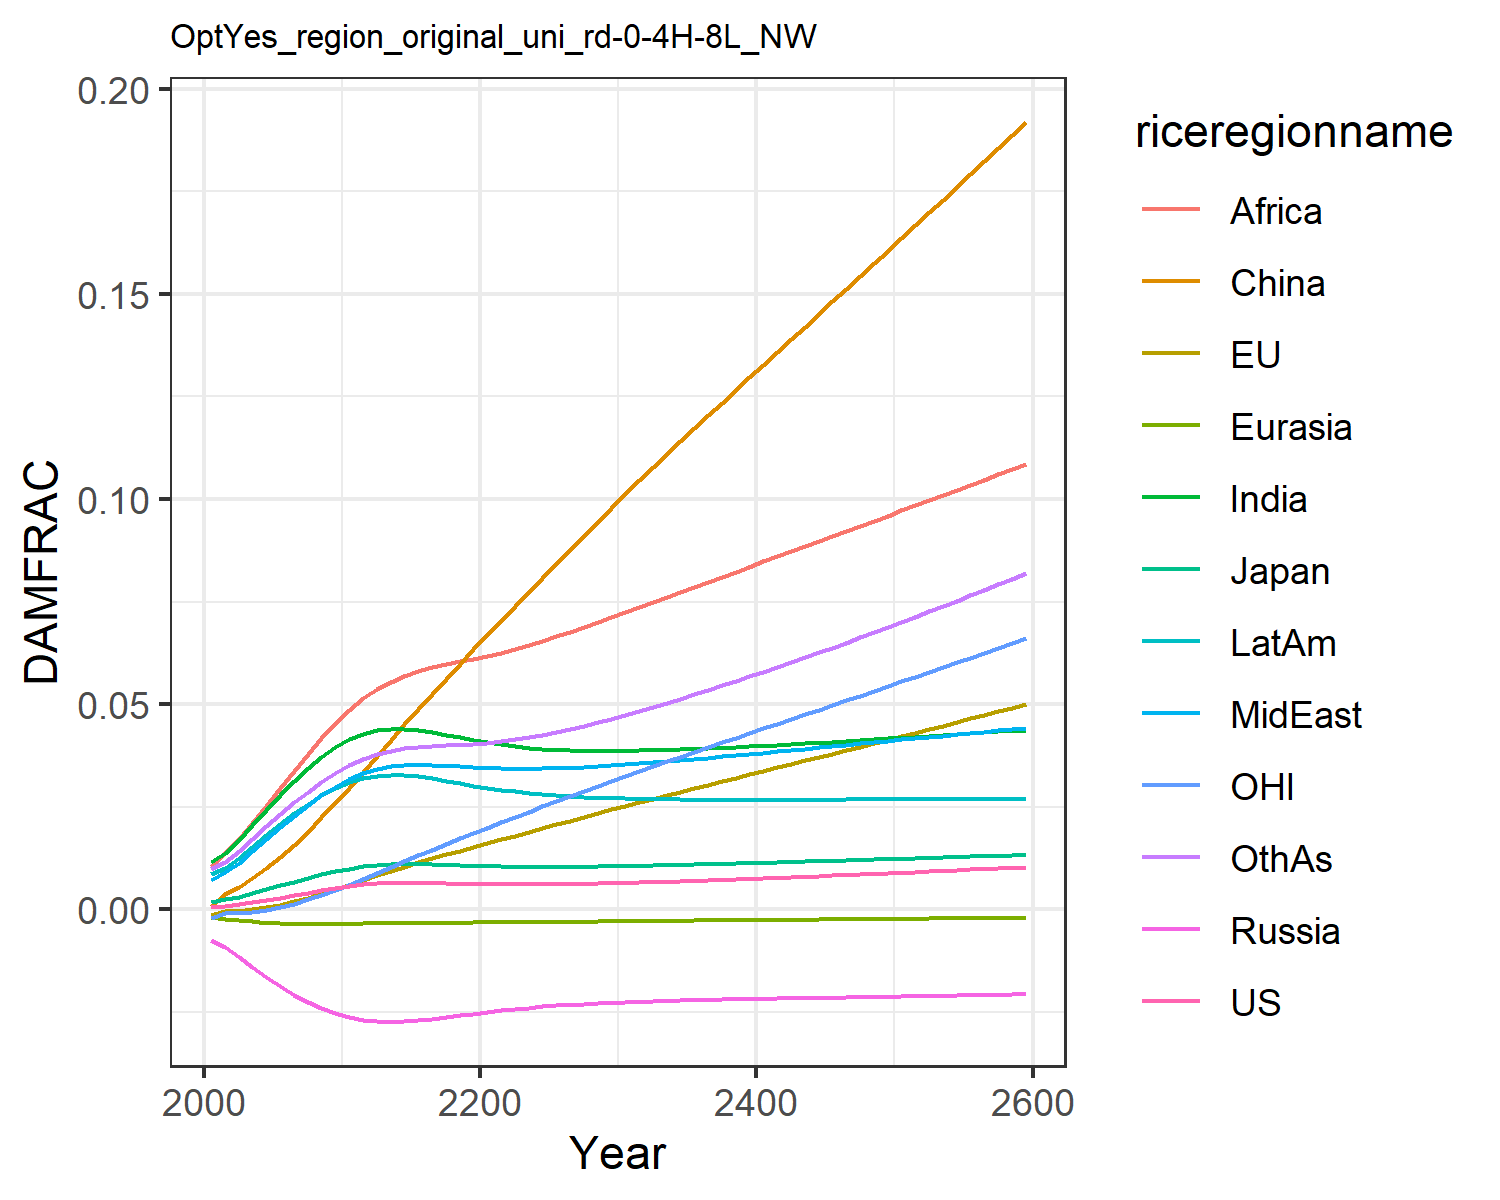

Values plotted in this chart, from the file beside it:
0.0006044859214990092, -0.0013477832574872255, 0.0018660811771578033, -0.007563917650864247, -0.001960953564571073, 0.0007416561617866197, 0.011520656241875512, 0.00709288722211721, 0.01066987500895466, 0.008534084211010144, -0.0020107308894597364, 0.009810033506581642
0.000841, -0.0004131, 0.002437, -0.009209, -0.002229, 0.003833, 0.01374, 0.009, 0.01364, 0.0102, -0.0008247, 0.01163
0.001218, -0.0003165, 0.003138, -0.01153, -0.002603, 0.005511, 0.01697, 0.01142, 0.01705, 0.01263, -0.0008168, 0.01425
0.001696, 2.5025093443292084e-5, 0.003979, -0.01402, -0.002946, 0.00757, 0.02056, 0.01419, 0.02103, 0.01533, -0.0005258, 0.01718
0.002252, 0.0005217, 0.004896, -0.01646, -0.003223, 0.009973, 0.02426, 0.01709, 0.02526, 0.01811, -5.721809051475882e-5, 0.02021
0.002859, 0.001179, 0.005843, -0.01874, -0.003417, 0.0127, 0.02786, 0.01999, 0.02956, 0.02083, 0.0006, 0.0232
0.003489, 0.001977, 0.006787, -0.02077, -0.00353, 0.0157, 0.03126, 0.02278, 0.03378, 0.02338, 0.001431, 0.02605
0.004115, 0.002891, 0.007695, -0.02254, -0.003573, 0.01895, 0.03435, 0.0254, 0.03783, 0.02571, 0.002414, 0.0287
0.004715, 0.003896, 0.008542, -0.02404, -0.003564, 0.02241, 0.0371, 0.0278, 0.04168, 0.02777, 0.003532, 0.03113
0.005267, 0.004962, 0.009303, -0.02527, -0.003517, 0.02602, 0.03946, 0.02995, 0.04529, 0.02953, 0.004752, 0.0333
0.005752, 0.006058, 0.00996, -0.02623, -0.003451, 0.0297, 0.04141, 0.03181, 0.04861, 0.03097, 0.006044, 0.0352
0.006124, 0.007172, 0.01046, -0.02688, -0.003383, 0.03352, 0.04281, 0.03325, 0.05142, 0.03199, 0.007415, 0.03672
0.006379, 0.00829, 0.01082, -0.02725, -0.003323, 0.03747, 0.04368, 0.03427, 0.0537, 0.03259, 0.008848, 0.03788
0.006526, 0.009393, 0.01103, -0.02737, -0.003279, 0.04133, 0.04408, 0.03493, 0.05553, 0.03283, 0.01031, 0.0387
0.006577, 0.01045, 0.01111, -0.02729, -0.00325, 0.04515, 0.04407, 0.03526, 0.05697, 0.03275, 0.01175, 0.03926
0.006551, 0.01145, 0.01109, -0.02703, -0.003233, 0.04891, 0.04373, 0.03534, 0.05808, 0.03242, 0.01317, 0.03959
0.006479, 0.01243, 0.011, -0.02667, -0.003222, 0.05261, 0.04319, 0.03524, 0.05896, 0.03192, 0.01456, 0.0398
0.006388, 0.01338, 0.01088, -0.02625, -0.003211, 0.05625, 0.04255, 0.03505, 0.05971, 0.03135, 0.01593, 0.03995
0.006299, 0.01432, 0.01076, -0.02581, -0.003197, 0.05983, 0.04189, 0.03483, 0.06042, 0.03075, 0.01729, 0.04012
0.006221, 0.01525, 0.01064, -0.02537, -0.00318, 0.06338, 0.04126, 0.03463, 0.06111, 0.03018, 0.01862, 0.04034
0.00616, 0.01617, 0.01054, -0.02496, -0.003159, 0.06688, 0.04069, 0.03446, 0.06182, 0.02965, 0.01994, 0.04061
0.00612, 0.01709, 0.01047, -0.02458, -0.003134, 0.07037, 0.0402, 0.03435, 0.06259, 0.02918, 0.02125, 0.04097
0.006098, 0.01801, 0.01041, -0.02424, -0.003107, 0.07387, 0.03978, 0.03429, 0.06345, 0.02876, 0.02254, 0.04143
0.006096, 0.01892, 0.01038, -0.02393, -0.003077, 0.07734, 0.03944, 0.03429, 0.06442, 0.02839, 0.02383, 0.04196
0.006111, 0.01983, 0.01036, -0.02366, -0.003046, 0.0808, 0.03917, 0.03434, 0.06545, 0.02808, 0.0251, 0.04256
0.006142, 0.02074, 0.01036, -0.02342, -0.003014, 0.08425, 0.03896, 0.03443, 0.06653, 0.02782, 0.02635, 0.04324
0.006187, 0.02165, 0.01038, -0.0232, -0.002982, 0.08767, 0.03881, 0.03456, 0.06765, 0.02759, 0.0276, 0.04397
0.006245, 0.02255, 0.01041, -0.02301, -0.00295, 0.09108, 0.03872, 0.03472, 0.06881, 0.02741, 0.02885, 0.04476
0.006313, 0.02345, 0.01046, -0.02285, -0.002918, 0.09448, 0.03867, 0.03491, 0.07, 0.02726, 0.03008, 0.04561
0.006392, 0.02435, 0.01051, -0.0227, -0.002886, 0.09786, 0.03865, 0.03513, 0.07122, 0.02713, 0.03132, 0.04649
0.006478, 0.02525, 0.01057, -0.02257, -0.002854, 0.1012, 0.03868, 0.03537, 0.07245, 0.02703, 0.03254, 0.04742
0.006571, 0.02613, 0.01064, -0.02245, -0.002822, 0.1045, 0.03873, 0.03562, 0.07369, 0.02695, 0.03374, 0.04837
0.006669, 0.027, 0.01071, -0.02235, -0.002792, 0.1078, 0.0388, 0.03588, 0.07491, 0.02688, 0.03492, 0.04935
0.006772, 0.02785, 0.01079, -0.02226, -0.002761, 0.1109, 0.03889, 0.03615, 0.07614, 0.02684, 0.03608, 0.05035
0.006879, 0.0287, 0.01087, -0.02217, -0.002732, 0.1141, 0.039, 0.03643, 0.07737, 0.0268, 0.03723, 0.05137
0.006991, 0.02955, 0.01096, -0.02209, -0.002702, 0.1172, 0.03913, 0.03672, 0.0786, 0.02677, 0.03838, 0.05242
0.007107, 0.03039, 0.01104, -0.02202, -0.002672, 0.1204, 0.03926, 0.03701, 0.07984, 0.02675, 0.03953, 0.05348
0.007225, 0.03124, 0.01113, -0.02195, -0.002643, 0.1235, 0.03941, 0.03731, 0.08108, 0.02674, 0.04067, 0.05457
0.007347, 0.03208, 0.01122, -0.02188, -0.002614, 0.1266, 0.03957, 0.03762, 0.08231, 0.02673, 0.04181, 0.05567
0.007472, 0.03292, 0.01132, -0.02182, -0.002585, 0.1297, 0.03973, 0.03792, 0.08355, 0.02673, 0.04295, 0.05679
0.007599, 0.03376, 0.01141, -0.02176, -0.002556, 0.1328, 0.03991, 0.03823, 0.08479, 0.02673, 0.04409, 0.05792
0.007728, 0.03461, 0.01151, -0.0217, -0.002527, 0.1359, 0.04008, 0.03854, 0.08603, 0.02673, 0.04523, 0.05907
0.00786, 0.03545, 0.0116, -0.02164, -0.002498, 0.139, 0.04027, 0.03886, 0.08727, 0.02674, 0.04638, 0.06024
0.007993, 0.03629, 0.0117, -0.02158, -0.00247, 0.142, 0.04045, 0.03917, 0.08852, 0.02675, 0.04752, 0.06142
0.008129, 0.03713, 0.0118, -0.02153, -0.002441, 0.1451, 0.04065, 0.03949, 0.08976, 0.02676, 0.04866, 0.06261
0.008266, 0.03798, 0.0119, -0.02147, -0.002412, 0.1482, 0.04084, 0.0398, 0.091, 0.02677, 0.0498, 0.06381
0.008406, 0.03883, 0.012, -0.02141, -0.002383, 0.1513, 0.04104, 0.04012, 0.09224, 0.02678, 0.05095, 0.06503
0.008546, 0.03967, 0.0121, -0.02136, -0.002354, 0.1544, 0.04124, 0.04044, 0.09348, 0.0268, 0.0521, 0.06626
0.008689, 0.04052, 0.0122, -0.0213, -0.002325, 0.1575, 0.04144, 0.04076, 0.09472, 0.02681, 0.05325, 0.0675
0.008833, 0.04137, 0.0123, -0.02124, -0.002296, 0.1606, 0.04165, 0.04108, 0.09597, 0.02683, 0.0544, 0.06876
0.008979, 0.04223, 0.0124, -0.02118, -0.002267, 0.1637, 0.04186, 0.0414, 0.09721, 0.02684, 0.05555, 0.07003
0.009126, 0.04308, 0.0125, -0.02113, -0.002238, 0.1668, 0.04207, 0.04172, 0.09846, 0.02686, 0.05671, 0.07131
0.009275, 0.04394, 0.0126, -0.02107, -0.002209, 0.1699, 0.04228, 0.04205, 0.09971, 0.02687, 0.05788, 0.0726
0.009425, 0.0448, 0.01271, -0.02101, -0.00218, 0.173, 0.04249, 0.04237, 0.101, 0.02689, 0.05904, 0.0739
0.009577, 0.04566, 0.01281, -0.02095, -0.00215, 0.1761, 0.04271, 0.04269, 0.1022, 0.0269, 0.06021, 0.07521
0.00973, 0.04653, 0.01291, -0.02089, -0.002121, 0.1792, 0.04293, 0.04302, 0.1035, 0.02692, 0.06138, 0.07654
0.009885, 0.0474, 0.01302, -0.02082, -0.002091, 0.1824, 0.04315, 0.04334, 0.1047, 0.02694, 0.06256, 0.07788
0.01004, 0.04827, 0.01312, -0.02076, -0.002061, 0.1855, 0.04337, 0.04367, 0.106, 0.02695, 0.06374, 0.07923
0.0102, 0.04915, 0.01323, -0.0207, -0.002031, 0.1887, 0.04359, 0.04399, 0.1072, 0.02697, 0.06493, 0.08059
0.01036, 0.05003, 0.01333, -0.02064, -0.002001, 0.1918, 0.04382, 0.04432, 0.1085, 0.02698, 0.06612, 0.08197
